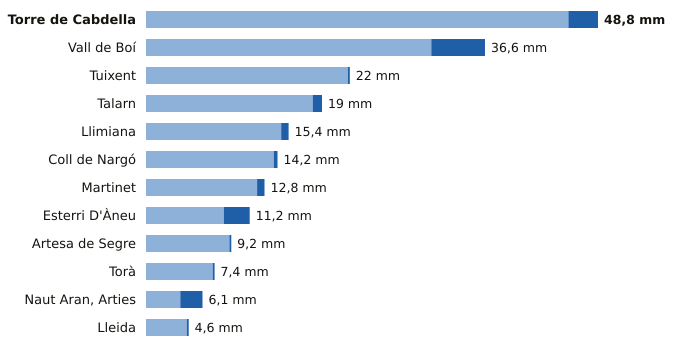

The data file committed next to this chart (first rows):
estacion, provincia, indicativo, mm_6_dias_anteriores, mm_hoy, mm_7_dias, horas_de_hoy
Torre de Cabdella, Lleida, 9689X, 45.6, 3.2, 48.8, 15
Vall de Boí, Lleida, 9744B, 30.8, 5.8, 36.6, 14
Tuixent, Lleida, 9632X, 21.8, 0.2, 22.0, 14
Talarn, Lleida, 9698U, 18.0, 1.0, 19.0, 15
Llimiana, Lleida, 9707, 14.6, 0.8, 15.4, 12
Coll de Nargó, Lleida, 9638D, 13.8, 0.4, 14.2, 13
Martinet, Lleida, 9590, 12.0, 0.8, 12.8, 15
Esterri D'Àneu, Lleida, 9657X, 8.4, 2.8, 11.2, 13
Artesa de Segre, Lleida, 9650X, 9.0, 0.2, 9.2, 12
Torà, Lleida, 9647X, 7.2, 0.2, 7.4, 13
Naut Aran, Arties, Lleida, 9990X, 3.7, 2.4, 6.1, 15
Lleida, Lleida, 9771C, 4.4, 0.2, 4.6, 15
